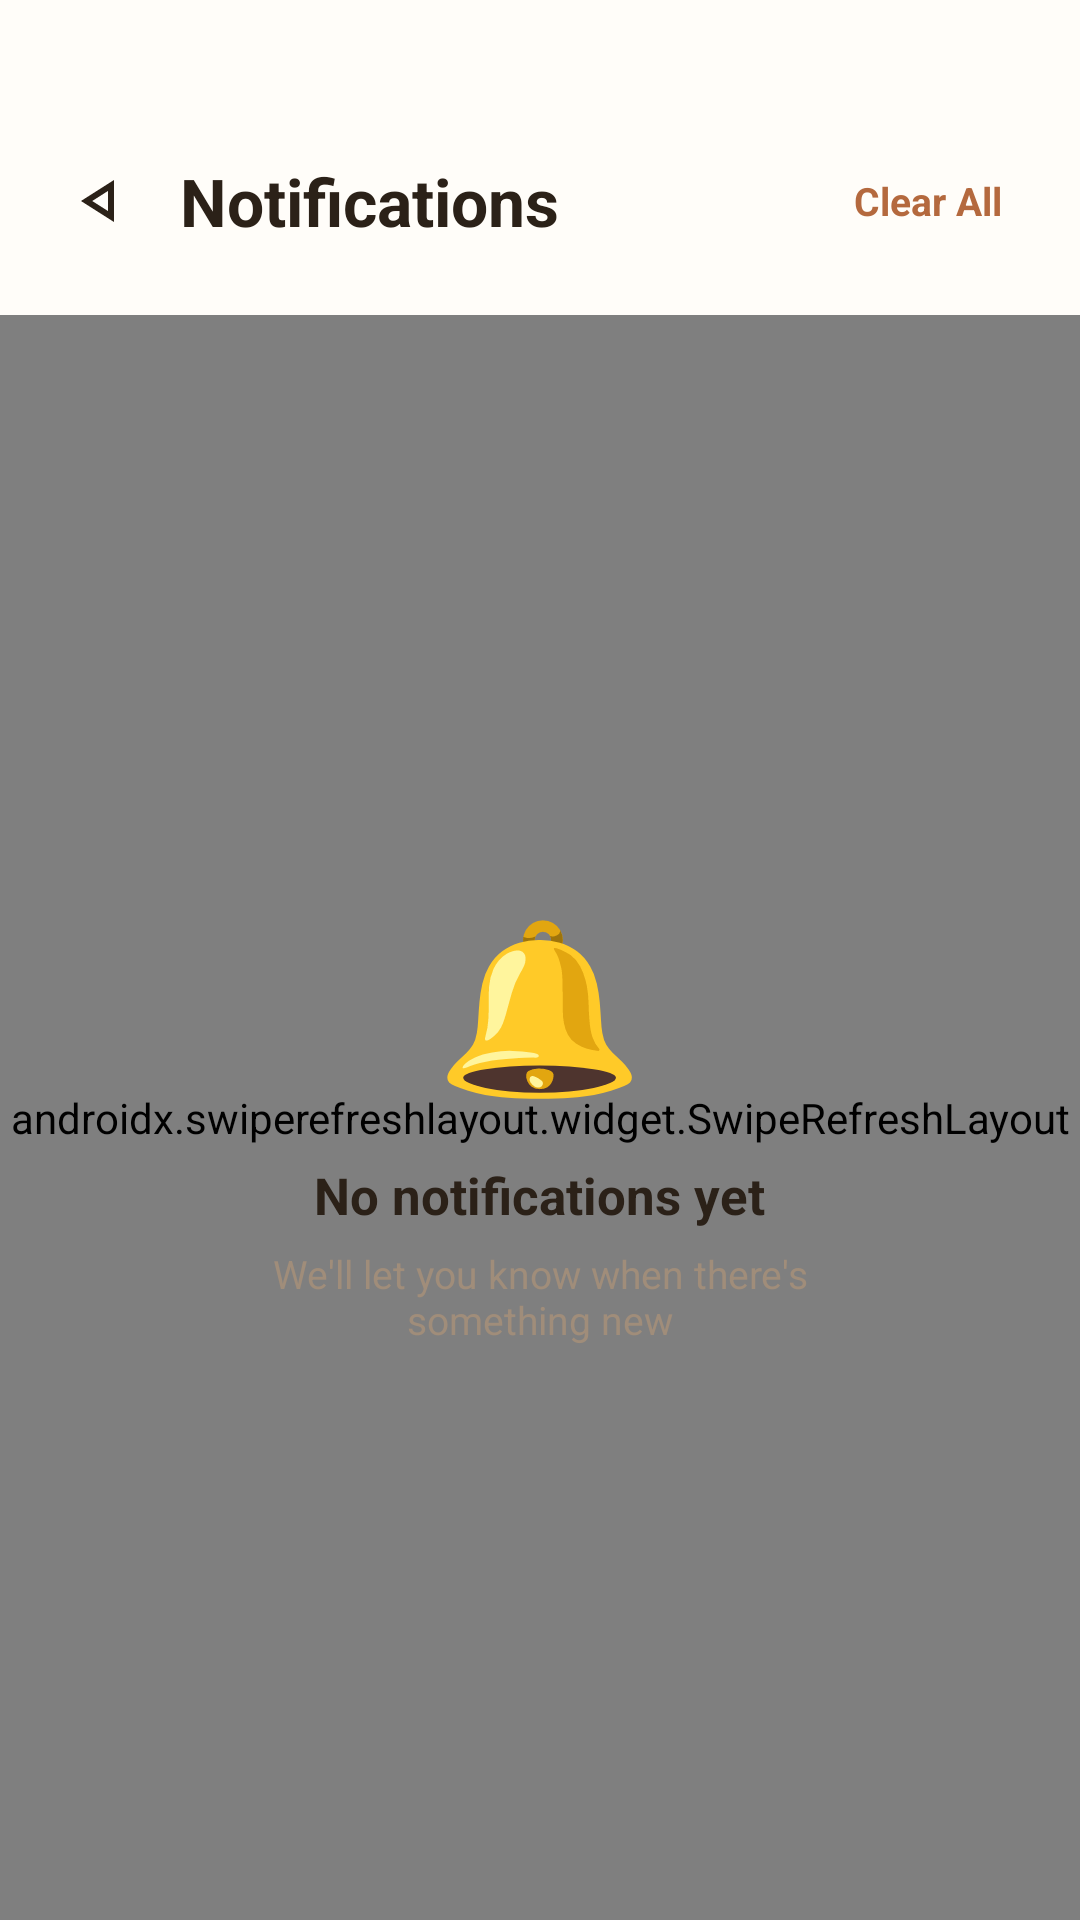

Android layout source for this screen:
<!-- AndroidManifest.xml: application theme Theme.HospitalAppointmentSystem -->
<!-- res/layout/activity_notification.xml -->
<?xml version="1.0" encoding="utf-8"?>
<androidx.constraintlayout.widget.ConstraintLayout
    xmlns:android="http://schemas.android.com/apk/res/android"
    xmlns:app="http://schemas.android.com/apk/res-auto"
    android:layout_width="match_parent"
    android:layout_height="match_parent"
    android:fitsSystemWindows="true"
    android:background="#FFFDF9">

    
    <LinearLayout
        android:id="@+id/headerLayout"
        android:layout_width="match_parent"
        android:layout_height="wrap_content"
        android:orientation="horizontal"
        android:gravity="center_vertical"
        android:paddingStart="12dp"
        android:paddingEnd="20dp"
        android:paddingTop="45dp"
        android:paddingBottom="16dp"
        app:layout_constraintTop_toTopOf="parent">

        <ImageButton
            android:id="@+id/btnBack"
            android:layout_width="44dp"
            android:layout_height="44dp"
            android:background="?attr/selectableItemBackgroundBorderless"
            android:src="@drawable/ic_back"
            app:tint="#2B2118"
            android:contentDescription="Back" />

        <TextView
            android:layout_width="0dp"
            android:layout_height="wrap_content"
            android:layout_weight="1"
            android:layout_marginStart="4dp"
            android:text="Notifications"
            android:textColor="#2B2118"
            android:textSize="22sp"
            android:textStyle="bold" />

        <TextView
            android:id="@+id/tvClearAll"
            android:layout_width="wrap_content"
            android:layout_height="wrap_content"
            android:text="Clear All"
            android:textColor="#B4693E"
            android:textSize="13sp"
            android:textStyle="bold"
            android:padding="6dp" />

    </LinearLayout>

    
    <androidx.swiperefreshlayout.widget.SwipeRefreshLayout
        android:id="@+id/swipeRefresh"
        android:layout_width="match_parent"
        android:layout_height="0dp"
        app:layout_constraintTop_toBottomOf="@id/headerLayout"
        app:layout_constraintBottom_toBottomOf="parent">

        <androidx.recyclerview.widget.RecyclerView
            android:id="@+id/recyclerNotifications"
            android:layout_width="match_parent"
            android:layout_height="match_parent"
            android:paddingStart="16dp"
            android:paddingEnd="16dp"
            android:paddingTop="4dp"
            android:paddingBottom="20dp"
            android:clipToPadding="false"
            android:scrollbars="none" />

    </androidx.swiperefreshlayout.widget.SwipeRefreshLayout>

    
    <LinearLayout
        android:id="@+id/emptyState"
        android:layout_width="wrap_content"
        android:layout_height="wrap_content"
        android:gravity="center"
        android:orientation="vertical"
        android:visibility="visible"
        app:layout_constraintBottom_toBottomOf="parent"
        app:layout_constraintEnd_toEndOf="parent"
        app:layout_constraintStart_toStartOf="parent"
        app:layout_constraintTop_toBottomOf="@id/headerLayout">

        <TextView
            android:layout_width="wrap_content"
            android:layout_height="wrap_content"
            android:text="🔔"
            android:textSize="56sp" />

        <TextView
            android:layout_width="wrap_content"
            android:layout_height="wrap_content"
            android:layout_marginTop="16dp"
            android:text="No notifications yet"
            android:textColor="#2B2118"
            android:textSize="17sp"
            android:textStyle="bold" />

        <TextView
            android:layout_width="240dp"
            android:layout_height="wrap_content"
            android:layout_marginTop="6dp"
            android:gravity="center"
            android:text="We'll let you know when there's something new"
            android:textColor="#A08D7A"
            android:textSize="13sp" />

    </LinearLayout>

</androidx.constraintlayout.widget.ConstraintLayout>
<!-- resources referenced by this layout -->
<resources>
  <!-- drawable ic_back (drawable) -->
  <vector xmlns:android="http://schemas.android.com/apk/res/android" android:height="24dp" android:tint="#000000" android:viewportHeight="960" android:viewportWidth="960" android:width="24dp">
        
      <path android:fillColor="@android:color/white" android:pathData="M640,760L200,480L640,200L640,760ZM560,480L560,480L560,480ZM560,614L560,346L350,480L560,614Z"/>
      
  </vector>
  <style name="Theme.HospitalAppointmentSystem" parent="Base.Theme.HospitalAppointmentSystem" />
  <style name="Base.Theme.HospitalAppointmentSystem" parent="Theme.Material3.DayNight.NoActionBar">
          
          
      </style>
</resources>
